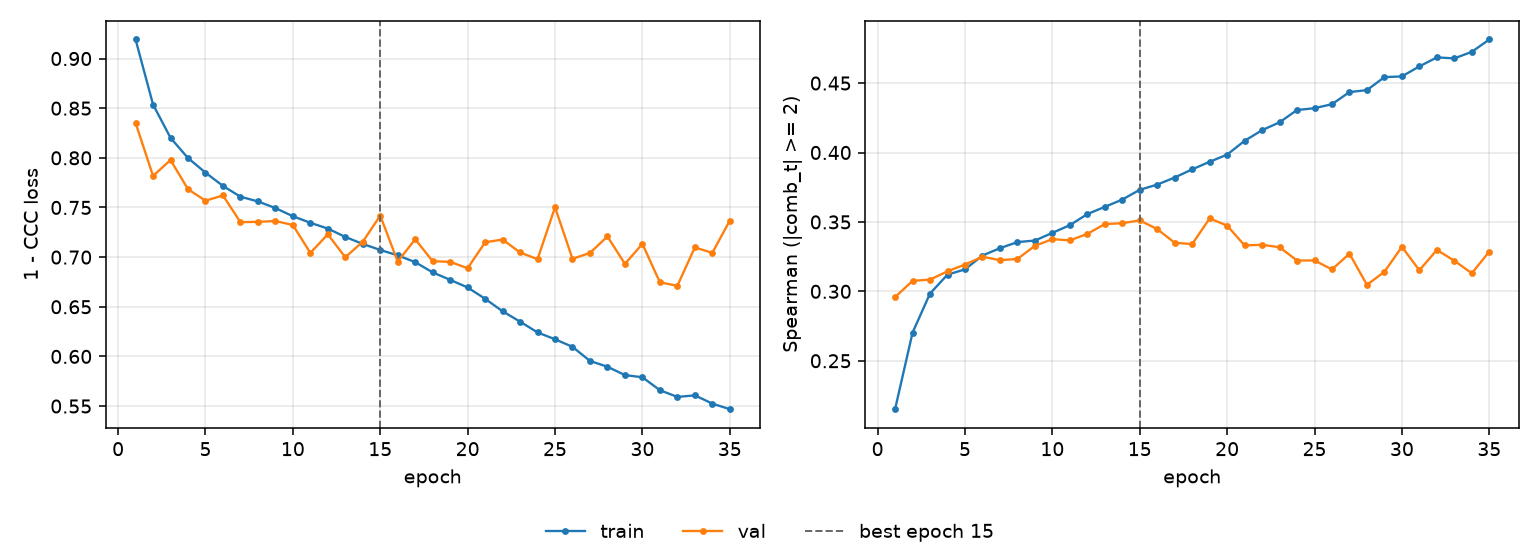

The data file committed next to this chart (first rows):
epoch, tr_loss, vl_loss, tr_sp, vl_sp, is_best
1, 0.9192, 0.8352, 0.2151, 0.2959, False
2, 0.8537, 0.7818, 0.2703, 0.3076, False
3, 0.8201, 0.7978, 0.2984, 0.3085, False
4, 0.7998, 0.7684, 0.312, 0.3144, False
5, 0.7851, 0.7568, 0.3158, 0.3193, False
6, 0.7717, 0.7621, 0.3258, 0.3249, False
7, 0.7608, 0.7352, 0.3311, 0.3224, False
8, 0.7561, 0.7355, 0.3355, 0.3233, False
9, 0.7494, 0.7364, 0.3366, 0.3328, False
10, 0.7412, 0.7323, 0.3421, 0.3376, False
11, 0.7346, 0.7043, 0.3477, 0.3367, False
12, 0.7288, 0.723, 0.3556, 0.3414, False
13, 0.7203, 0.6998, 0.3608, 0.3484, False
14, 0.7133, 0.7155, 0.3661, 0.3491, False
15, 0.7072, 0.7418, 0.3731, 0.3511, True
16, 0.7018, 0.6955, 0.3769, 0.3449, False
17, 0.695, 0.718, 0.382, 0.335, False
18, 0.6846, 0.6959, 0.3879, 0.3341, False
19, 0.6771, 0.6952, 0.3933, 0.3525, False
20, 0.6694, 0.6888, 0.3985, 0.3474, False
21, 0.6581, 0.7149, 0.4084, 0.3331, False
22, 0.6454, 0.7177, 0.4161, 0.3335, False
23, 0.635, 0.7047, 0.4217, 0.3318, False
24, 0.6242, 0.698, 0.4306, 0.3222, False
25, 0.6173, 0.7502, 0.4319, 0.3223, False
26, 0.6097, 0.6983, 0.4348, 0.3158, False
27, 0.5954, 0.7042, 0.4435, 0.3271, False
28, 0.5896, 0.7208, 0.4449, 0.3047, False
29, 0.5812, 0.6932, 0.4543, 0.3141, False
30, 0.579, 0.7133, 0.4548, 0.3321, False
31, 0.566, 0.6746, 0.462, 0.3152, False
32, 0.5592, 0.6711, 0.4685, 0.3298, False
33, 0.5608, 0.7098, 0.4678, 0.3221, False
34, 0.5525, 0.7043, 0.4725, 0.313, False
35, 0.5468, 0.7368, 0.4814, 0.3287, False
